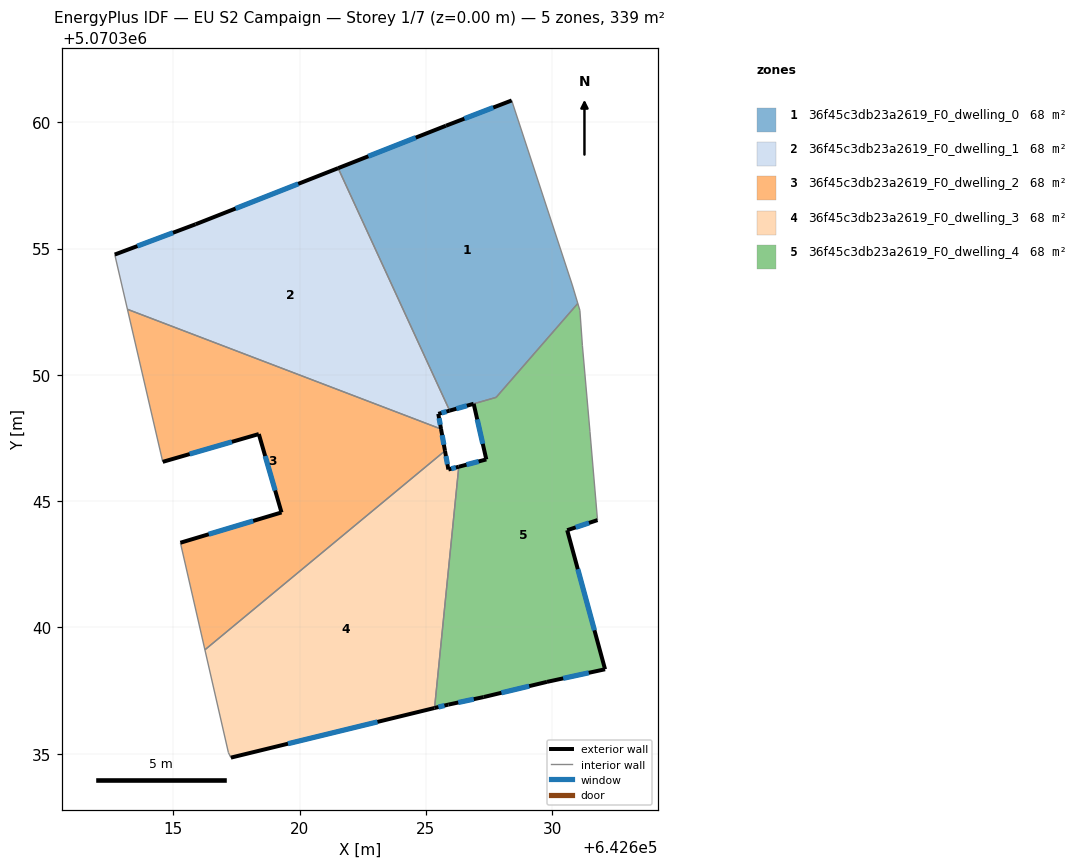
=== STOREY PLAN SPEC (per zone: floor XY polygon, exterior-wall plan segments, windows/doors) ===
zone 1: 36f45c3db23a2619_F0_dwelling_0  (67.5 m²)
  floor: (642628.40, 5070360.86) (642630.80, 5070353.56) (642631.02, 5070352.83) (642627.78, 5070349.11) (642625.94, 5070348.58) (642621.53, 5070358.18) (642625.80, 5070359.86)
  exterior wall: (642626.89, 5070348.85) – (642626.90, 5070348.85)  [0.0 m]
  exterior wall: (642625.94, 5070348.58) – (642626.89, 5070348.85)  [1.0 m]
    window: (642626.21, 5070348.66) – (642626.62, 5070348.78)  [0.6 m²]
  exterior wall: (642625.80, 5070359.86) – (642621.53, 5070358.18)  [4.6 m]
    window: (642624.60, 5070359.39) – (642622.72, 5070358.65)  [2.7 m²]
  exterior wall: (642628.40, 5070360.86) – (642625.80, 5070359.86)  [2.8 m]
    window: (642627.67, 5070360.58) – (642626.53, 5070360.14)  [1.6 m²]
  interior walls: 5
zone 2: 36f45c3db23a2619_F0_dwelling_1  (67.8 m²)
  floor: (642621.53, 5070358.18) (642625.94, 5070348.58) (642625.49, 5070348.46) (642625.60, 5070347.86) (642613.19, 5070352.59) (642612.69, 5070354.76) (642615.89, 5070355.96)
  exterior wall: (642621.53, 5070358.18) – (642615.89, 5070355.96)  [6.1 m]
    window: (642619.95, 5070357.56) – (642617.47, 5070356.58)  [3.5 m²]
  exterior wall: (642625.49, 5070348.46) – (642625.94, 5070348.58)  [0.5 m]
    window: (642625.62, 5070348.49) – (642625.82, 5070348.55)  [0.3 m²]
  exterior wall: (642625.60, 5070347.86) – (642625.49, 5070348.46)  [0.6 m]
    window: (642625.57, 5070348.02) – (642625.52, 5070348.29)  [0.4 m²]
  exterior wall: (642615.89, 5070355.96) – (642612.69, 5070354.76)  [3.4 m]
    window: (642614.99, 5070355.63) – (642613.58, 5070355.10)  [2.0 m²]
  interior walls: 3
zone 3: 36f45c3db23a2619_F0_dwelling_2  (67.8 m²)
  floor: (642625.60, 5070347.86) (642625.76, 5070346.99) (642616.26, 5070339.12) (642615.29, 5070343.35) (642619.29, 5070344.55) (642618.39, 5070347.66) (642614.59, 5070346.56) (642613.19, 5070352.59)
  exterior wall: (642618.39, 5070347.66) – (642619.29, 5070344.55)  [3.2 m]
    window: (642618.64, 5070346.79) – (642619.04, 5070345.42)  [1.9 m²]
  exterior wall: (642614.59, 5070346.56) – (642618.39, 5070347.66)  [4.0 m]
    window: (642615.65, 5070346.86) – (642617.32, 5070347.35)  [2.3 m²]
  exterior wall: (642625.76, 5070346.99) – (642625.60, 5070347.86)  [0.9 m]
    window: (642625.72, 5070347.23) – (642625.65, 5070347.61)  [0.5 m²]
  exterior wall: (642619.29, 5070344.55) – (642615.29, 5070343.35)  [4.2 m]
    window: (642618.17, 5070344.22) – (642616.41, 5070343.69)  [2.4 m²]
  interior walls: 4
zone 4: 36f45c3db23a2619_F0_dwelling_3  (67.8 m²)
  floor: (642625.76, 5070346.99) (642625.89, 5070346.25) (642626.31, 5070346.36) (642625.35, 5070336.81) (642617.28, 5070334.85) (642617.19, 5070335.05) (642616.26, 5070339.12)
  exterior wall: (642625.89, 5070346.25) – (642625.76, 5070346.99)  [0.8 m]
    window: (642625.86, 5070346.46) – (642625.80, 5070346.78)  [0.4 m²]
  exterior wall: (642626.31, 5070346.36) – (642625.89, 5070346.25)  [0.4 m]
    window: (642626.19, 5070346.33) – (642626.01, 5070346.28)  [0.2 m²]
  exterior wall: (642617.28, 5070334.85) – (642625.35, 5070336.81)  [8.3 m]
    window: (642619.54, 5070335.40) – (642623.09, 5070336.26)  [4.8 m²]
  interior walls: 4
zone 5: 36f45c3db23a2619_F0_dwelling_4  (68.1 m²)
  floor: (642631.10, 5070352.55) (642631.20, 5070351.15) (642631.50, 5070347.75) (642631.80, 5070344.25) (642630.60, 5070343.85) (642632.10, 5070338.34) (642629.79, 5070337.84) (642627.29, 5070337.25) (642625.89, 5070336.95) (642625.35, 5070336.81) (642626.31, 5070346.36) (642627.40, 5070346.65) (642626.90, 5070348.85) (642627.78, 5070349.11) (642631.02, 5070352.83)
  exterior wall: (642625.35, 5070336.81) – (642625.89, 5070336.95)  [0.6 m]
    window: (642625.50, 5070336.85) – (642625.74, 5070336.91)  [0.3 m²]
  exterior wall: (642627.40, 5070346.65) – (642626.31, 5070346.36)  [1.1 m]
    window: (642627.09, 5070346.57) – (642626.61, 5070346.44)  [0.7 m²]
  exterior wall: (642626.90, 5070348.85) – (642627.40, 5070346.65)  [2.3 m]
    window: (642627.04, 5070348.24) – (642627.25, 5070347.27)  [1.3 m²]
  exterior wall: (642630.60, 5070343.85) – (642631.80, 5070344.25)  [1.3 m]
    window: (642630.93, 5070343.96) – (642631.46, 5070344.14)  [0.7 m²]
  exterior wall: (642632.10, 5070338.34) – (642630.60, 5070343.85)  [5.7 m]
    window: (642631.68, 5070339.89) – (642631.02, 5070342.31)  [3.3 m²]
  exterior wall: (642629.79, 5070337.84) – (642632.10, 5070338.34)  [2.4 m]
    window: (642630.44, 5070337.99) – (642631.45, 5070338.20)  [1.4 m²]
  exterior wall: (642627.29, 5070337.25) – (642629.79, 5070337.84)  [2.6 m]
    window: (642627.99, 5070337.41) – (642629.09, 5070337.68)  [1.5 m²]
  exterior wall: (642625.89, 5070336.95) – (642627.29, 5070337.25)  [1.4 m]
    window: (642626.28, 5070337.03) – (642626.90, 5070337.16)  [0.8 m²]
  interior walls: 7

=== DERIVED (storey summary) ===
Building: EU S2 Campaign
Storey: 1 of 7  (floor level z = 0.00 m)
Storey gross floor area: 339.1 m²
Zones on this storey: 5
  - 36f45c3db23a2619_F0_dwelling_0: floor 67.5 m²; exterior wall 8.4 m (25.1 m²); 3 window(s) 4.8 m²; WWR 19.3%
  - 36f45c3db23a2619_F0_dwelling_1: floor 67.8 m²; exterior wall 10.6 m (31.7 m²); 4 window(s) 6.1 m²; WWR 19.3%
  - 36f45c3db23a2619_F0_dwelling_2: floor 67.8 m²; exterior wall 12.2 m (36.7 m²); 4 window(s) 7.1 m²; WWR 19.3%
  - 36f45c3db23a2619_F0_dwelling_3: floor 67.8 m²; exterior wall 9.5 m (28.4 m²); 3 window(s) 5.5 m²; WWR 19.3%
  - 36f45c3db23a2619_F0_dwelling_4: floor 68.1 m²; exterior wall 17.3 m (51.8 m²); 8 window(s) 10.0 m²; WWR 19.3%
Zone adjacency (shared interzone walls):
  - 36f45c3db23a2619_F0_dwelling_0 ↔ 36f45c3db23a2619_F0_dwelling_1
  - 36f45c3db23a2619_F0_dwelling_0 ↔ 36f45c3db23a2619_F0_dwelling_4
  - 36f45c3db23a2619_F0_dwelling_1 ↔ 36f45c3db23a2619_F0_dwelling_2
  - 36f45c3db23a2619_F0_dwelling_2 ↔ 36f45c3db23a2619_F0_dwelling_3
  - 36f45c3db23a2619_F0_dwelling_3 ↔ 36f45c3db23a2619_F0_dwelling_4